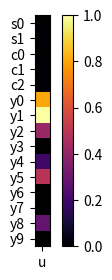

The matplotlib source for this figure:
"""
This module contains CATE matrices corresponding to different DAGs.

Naming convention: <data>_<task>_<method>

Data options:
- sc: shapes and colors

Task options:
- shapes: shape classification
- colors: color classification

Method options:
- hand: hand-crafted
- modpc: modified PC algorithm
- full: full bipartite graph
"""

# ------------------------------------------------------------------------------
# imports

import numpy as np

# ------------------------------------------------------------------------------

# # this one found with the old dataset
# sc_shapes_hand = np.array([
#     [-0.00095171, -0.02874802,  0.01221106,  0.18827822],
#     [ 0.11056914, -0.09437577, -0.20372708,  0.10151358],
#     [     np.nan,      np.nan,      np.nan,      np.nan],
#     [     np.nan,      np.nan,      np.nan,      np.nan],
#     [     np.nan,      np.nan,      np.nan,      np.nan]
# ])

sc_shapes_hand = np.array([
    [-0.02249366, -0.17901014, -0.01543077,  0.10812563],
    [-0.16754752,  0.06228233,  0.06852698, -0.63536288],
    [     np.nan,      np.nan,      np.nan,      np.nan],
    [     np.nan,      np.nan,      np.nan,      np.nan],
    [     np.nan,      np.nan,      np.nan,      np.nan]
])

# ------------------------------------------------------------------------------

# # this one found with the old dataset
# sc_shapes_modpc = np.array([
#     [-2.26788092e-01, -5.84469834e-02,          np.nan,  3.51144967e-01],
#     [ 2.28000000e-02,  0.00000000e+00, -1.72050673e-04, -3.30000000e-02],
#     [         np.nan,          np.nan,          np.nan,          np.nan],
#     [         np.nan,          np.nan,          np.nan,          np.nan],
#     [-2.67974980e-02,  1.45651956e-01,          np.nan,          np.nan]
# ])

sc_shapes_modpc = np.array([
    [-6.2300000e-01,         np.nan,         np.nan, -2.7690000e-01],
    [-6.3750000e-01,         np.nan, -2.7200000e-06, -1.1200000e-02],
    [        np.nan,         np.nan,         np.nan,         np.nan],
    [        np.nan, -2.8000000e-03,         np.nan,         np.nan],
    [        np.nan,  1.0969202e-01,         np.nan,         np.nan]
])

# ------------------------------------------------------------------------------

# # this one found with the old dataset
# sc_shapes_full = np.array([
#     [-0.18683574, -0.00795793, -0.00674751,  0.17071002],
#     [ 0.13246535, -0.01006058, -0.01174088, -0.1875961 ],
#     [-0.06300383, -0.00099730,  0.01153268,  0.05488206],
#     [-0.00725679,  0.02294648,  0.02361301,  0.01000408],
#     [ 0.04144396,  0.12050451,  0.00961328, -0.10502646]
# ])

sc_shapes_full = np.array([
    [-0.05966724, -0.01087648, -0.02465799,  0.04628466,],
    [-0.06161005,  0.02506466,  0.16406046, -0.13464518,],
    [-0.00054033,  0.00635560,  0.00273285, -0.01183058,],
    [-0.00629095, -0.00623490,  0.00254027,  0.00475268,],
    [-0.00251965,  0.01286366, -0.00299027, -0.07561021,]
])

# ------------------------------------------------------------------------------

# # this one found with the old dataset
# sc_colors_hand = np.array([
#     [     np.nan,      np.nan,      np.nan,      np.nan],
#     [     np.nan,      np.nan,      np.nan,      np.nan],
#     [-0.00721046, -0.01727304, -0.04428178,  0.03154084],
#     [-0.00103767, -0.07802185,  0.04181605, -0.00102601],
#     [-0.37508736,  0.07843075,  0.22657112,  0.02530879]
# ])

sc_colors_hand = np.array([
    [     np.nan,      np.nan,      np.nan,      np.nan],
    [     np.nan,      np.nan,      np.nan,      np.nan],
    [ 0.01167141, -0.08799358,  0.02463661,  0.02436871],
    [ 0.07690195, -0.02452484, -0.01548146, -0.04330827],
    [ 0.40256121, -0.03291514,  0.04751875, -0.00225816]
])

# ------------------------------------------------------------------------------

# # this one found with the old dataset
# sc_colors_modpc = np.array([
#     [     np.nan,  0.00784336,  0.0607039 ,      np.nan],
#     [     np.nan,      np.nan,  0.06162325,      np.nan],
#     [-0.00754966, -0.03803232,      np.nan,  0.01654861],
#     [-0.00452181, -0.12097188,      np.nan, -0.00371599],
#     [-0.20871372,  0.02391861,  0.01929307,  0.04615306],
# ])

sc_colors_modpc = np.array([
    [     np.nan,      np.nan,      np.nan,      np.nan,],
    [     np.nan,      np.nan,      np.nan,      np.nan,],
    [ 0.03168947, -0.04250940,      np.nan,  0.04580827,],
    [ 0.02210809, -0.02767857,      0.0000, -0.03684040,],
    [     np.nan, -0.04960818,      0.0000,      np.nan,]
])

# ------------------------------------------------------------------------------

# # this one found with the old dataset
# sc_colors_full = np.array([
#     [-0.00895748,  0.00349816, -0.00430417,  0.00112074],
#     [ 0.02127216, -0.00389572, -0.00429219, -0.00250268],
#     [-0.00713055, -0.02028008, -0.00232162,  0.09995194],
#     [ 0.00589910, -0.02855450,  0.03496987, -0.00064432],
#     [-0.14237551,  0.00329908,  0.07707765,  0.06100112]
# ])

sc_colors_full = np.array([
    [ 0.01775798, -0.04274665, -0.01749595,  0.00686142],
    [-0.03839930,  0.03407104,  0.09147013,  0.00051941],
    [ 0.00244756, -0.06439932,  0.00066923,  0.03646392],
    [ 0.07348202, -0.02601585, -0.00166067, -0.02985662],
    [-0.00301922, -0.00335106,  0.11051865,  0.00128194]
])

# ------------------------------------------------------------------------------

scy_isSpeedLimit_lingam = np.array([
    [ 0.003],
    [-0.007],
    [ 0.   ],
    [ 0.007],
    [ 0.013],
    [-0.695],
    [-0.864],
    [ 0.356],
    [ 0.   ],
    [-0.167],
    [-0.425],
    [np.nan],
    [np.nan],
    [ 0.24 ],
    [np.nan]
])

# scy_isSpeedLimit_lingam = np.array([
#     [ 0.003],
#     [-0.007],
#     [ 0.   ],
#     [ 0.007],
#     [ 0.013],
#     [-0.864],
#     [-0.695],
#     [ 0.356],
#     [ 0.   ],
#     [-0.167],
#     [-0.425],
#     [np.nan],
#     [np.nan],
#     [ 0.24 ],
#     [np.nan]
# ])

# ------------------------------------------------------------------------------

mats = {
    'sc_shapes_hand': sc_shapes_hand,
    'sc_shapes_modpc': sc_shapes_modpc,
    'sc_shapes_full': sc_shapes_full,
    'sc_colors_hand': sc_colors_hand,
    'sc_colors_modpc': sc_colors_modpc,
    'sc_colors_full': sc_colors_full,
    'scy_isSpeedLimit_lingam': scy_isSpeedLimit_lingam,
}
"""
Dictionary of effect matrices.
"""

# ------------------------------------------------------------------------------

if __name__ == '__main__':

    import matplotlib.pyplot as plt

    mats = {
        # 'sc_shapes_hand': sc_shapes_hand,
        # 'sc_shapes_modpc': sc_shapes_modpc,
        # 'sc_shapes_full': sc_shapes_full,
        # 'sc_colors_hand': sc_colors_hand,
        # 'sc_colors_modpc': sc_colors_modpc,
        # 'sc_colors_full': sc_colors_full,
        'scy_isSpeedLimit_lingam': scy_isSpeedLimit_lingam,
    }
    
    # xlabels = ['u0', 'u1', 'u2', 'u3']
    xlabels = ['u']
    ylabels = ['s0', 's1', 'c0', 'c1', 'c2', 'y0', 'y1', 'y2', 'y3', 'y4', 
               'y5', 'y6', 'y7', 'y8', 'y9']
    
    for name, mat in mats.items():
        mat = np.nan_to_num(mat)
        n_mat = np.abs(mat)
        n_mat = n_mat / np.max(n_mat)
        row_sums = np.sum(n_mat, axis=1)

        print(f'\n{name}:')
        print()
        print(np.round(mat, 3))
        print()
        print(np.round(n_mat, 3))
        print()
        print(np.round(row_sums, 3))

        plt.figure(figsize=(3, 3))
        plt.imshow(n_mat, cmap='inferno')
        plt.xticks(range(len(xlabels)), xlabels)
        plt.yticks(range(len(ylabels)), ylabels)
        plt.colorbar()
        plt.show()